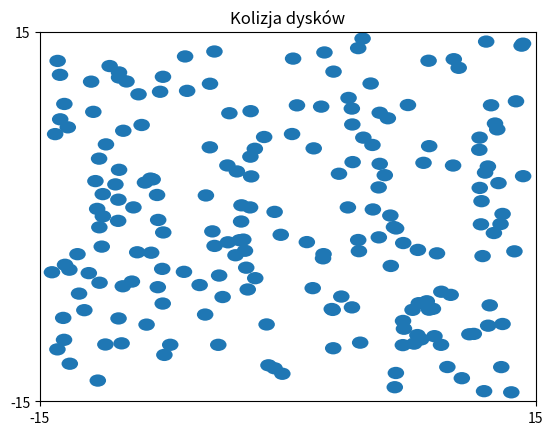

Write Python code to recreate this figure.
import random
import matplotlib.pyplot as plt
import math 
def dyski():
    '''Funkcja odpowiedzialna za zapisanie 100 dysków o promieniu 0.5 do listy, gdzie współrzędne są losowo wybierane z zakresu(-14.5,14.5)'''
    lista = []
    for i in range(100):
        dysk = [random.uniform(-14.5, 14.5), random.uniform(-14.5, 14.5), 0.5]
        lista.append(dysk)
    return lista
def wykres(lista):
    '''Funkcja reprezentująca dyski na wykresie'''
    for i in range(len(lista)):
        dysk = plt.Circle((lista[i][0], lista[i][1]), lista[i][2])
        plt.gca().add_patch(dysk)
    plt.xticks((-15, 15))
    plt.yticks((-15, 15))
    plt.grid()
    plt.title('Kolizja dysków')
    plt.show()

def wykrywanie_kolizji(lista):
    '''Funkcja wykrywa kolizję między parami dysków i zapisuje pary w liście'''
    lista1 = []
    for i in lista:
        for u in lista:
            if u != i:
                odl = ((i[0]-u[0])**2 + (i[1]-u[1])**2)**0.5
                if odl < 1:
                    lista1.append([i, u])
    return True, lista1
    
def przesun(dysk, wektor):
    '''Funkcja przesuwa dany dysk o podany wektor'''
    dysk[0] = dysk[0] + wektor[0]
    dysk[1] = dysk[1] + wektor[1]
    return dysk

def rozsuwanie_dyskow(lista):
    '''Funkcja wykrywająca kolizję dysków i rozsuwająca je w sposób zależny od ich położenia'''
    control = 0
    while control < 10**6:
        for i in lista:
            for u in lista:
                    odl = ((u[0]-i[0])**2 + (u[1]-i[1])**2)**0.5
                    if odl < 1 and u != i:
                        if i[0] > 14: #kiedy dyski kolidują ze sobą na skraju wykresu przesuwamy jeden z nich do środka
                            przesun(u, [-1,0])
                        elif i[0] < -14:
                            przesun(u, [1,0])
                        elif i[1] > 14:
                            przesun(u, [0,-1])
                        elif i[1] < -14:
                            przesun(u, [0,1])
                        elif abs(i[0]) <= 14 and abs(i[1]) <= 14 and abs(u[0]) <= 14 and abs(u[1]) <= 14: #kiedy dyski znajdują się w środku wykres rozsuwamy je w przeciwne strony
                            if u[0] > i[0]:
                                przesun(u, [0.5, 0])
                                przesun(i, [-0.5, 0])
                            else:
                                przesun(i, [0.5, 0])
                                przesun(u, [-0.5, 0])
            
                    else:
                        control += 1
    return lista
                    
print(wykres(dyski()))
print(wykrywanie_kolizji(dyski()))
print(wykres(rozsuwanie_dyskow(dyski())))
